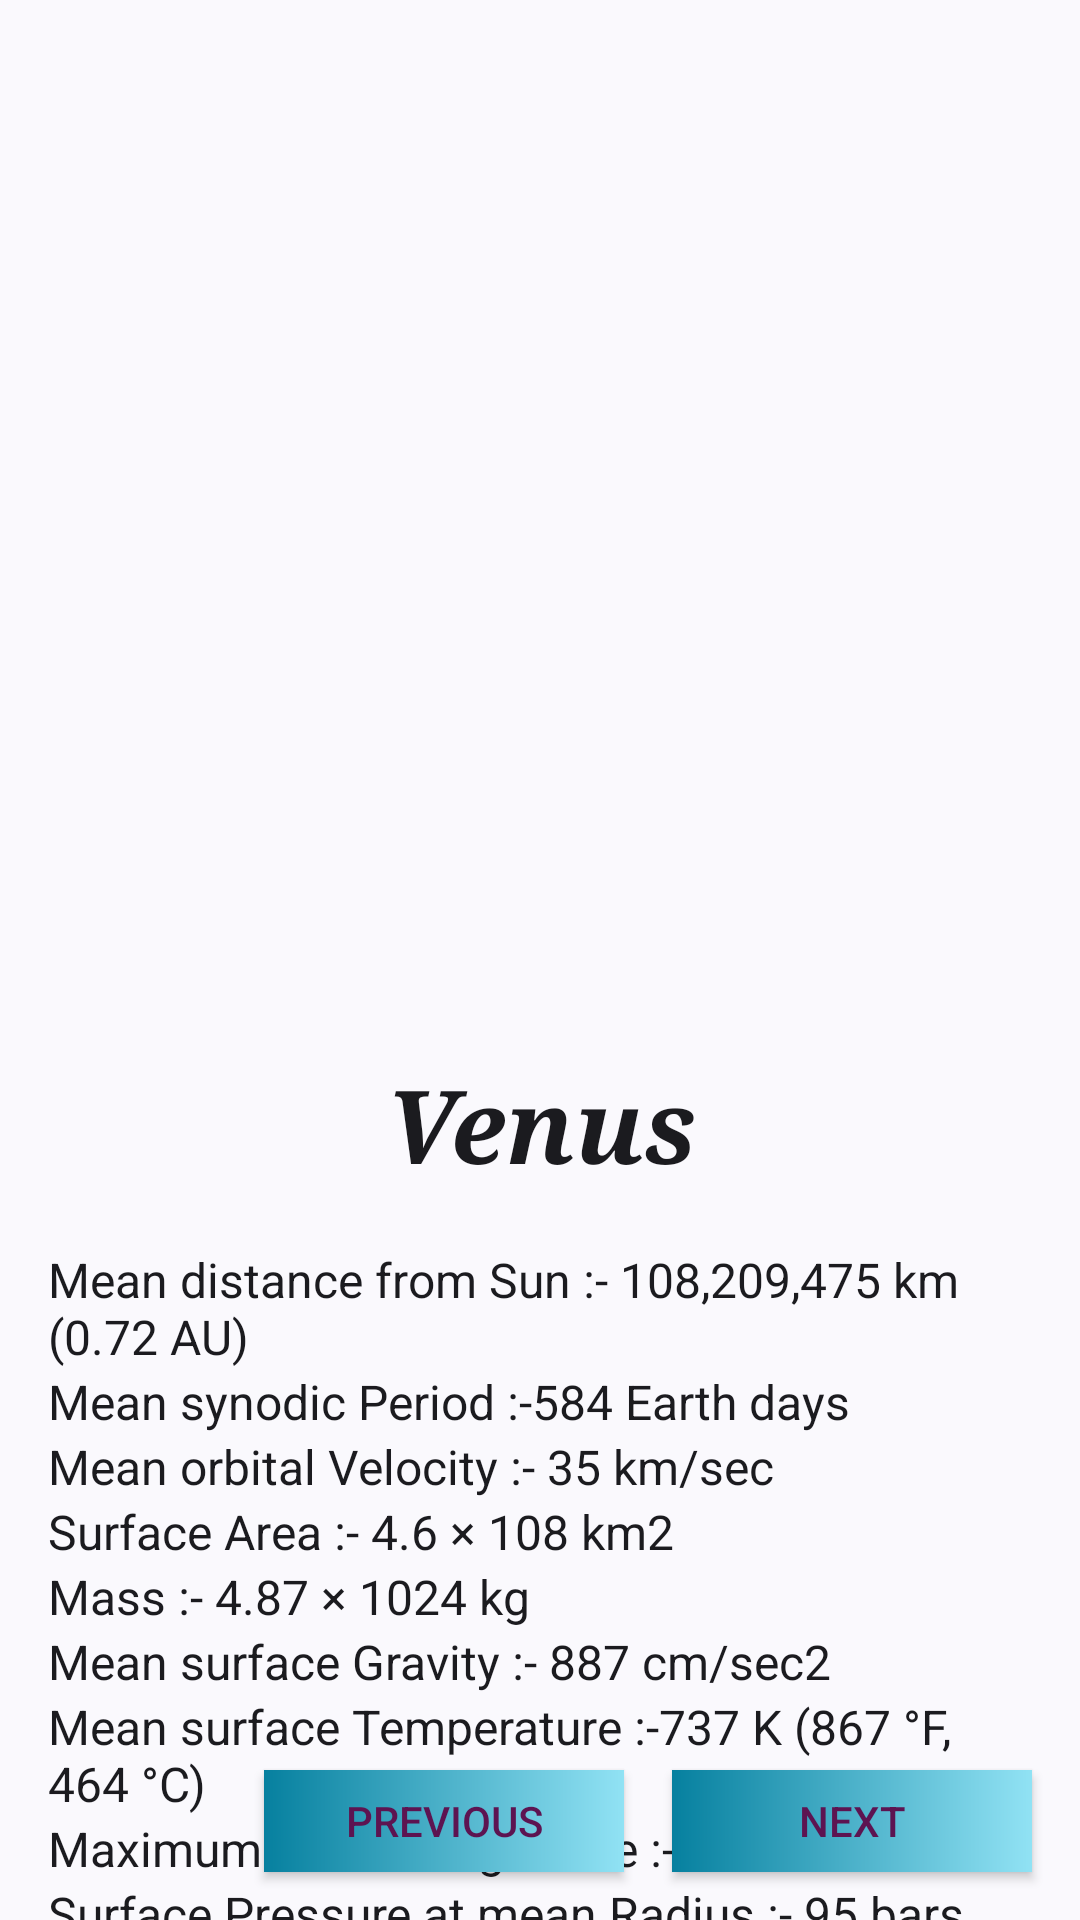

Reconstruct the res/layout file that produces this screen, plus the resources it refers to.
<!-- AndroidManifest.xml: application theme Theme.ToLearn -->
<!-- res/layout/fragment_venus.xml -->
<?xml version="1.0" encoding="utf-8"?>
<androidx.constraintlayout.widget.ConstraintLayout xmlns:android="http://schemas.android.com/apk/res/android"
    xmlns:app="http://schemas.android.com/apk/res-auto"
    xmlns:tools="http://schemas.android.com/tools"
    android:id="@+id/frameLayout3"
    android:layout_width="match_parent"
    android:layout_height="match_parent"
    android:background="@drawable/bgimg1"
    tools:context=".VenusFragment" >

    <ImageView
        android:id="@+id/imageView2"
        android:layout_width="0dp"
        android:layout_height="352dp"
        android:scaleType="centerCrop"
        android:src="@drawable/venus"
        app:layout_constraintEnd_toEndOf="parent"
        app:layout_constraintStart_toStartOf="parent"
        app:layout_constraintTop_toTopOf="parent" />

    <TextView
        android:id="@+id/textView4"
        android:layout_width="0dp"
        android:layout_height="wrap_content"
        android:layout_marginStart="16dp"
        android:layout_marginEnd="16dp"
        android:fontFamily="serif"
        android:text="Venus"
        android:textAlignment="center"
        android:textAppearance="@style/TextAppearance.AppCompat.Large"
        android:textSize="34sp"
        android:textStyle="bold|italic"
        app:layout_constraintEnd_toEndOf="parent"
        app:layout_constraintHorizontal_bias="0.0"
        app:layout_constraintStart_toStartOf="parent"
        app:layout_constraintTop_toBottomOf="@+id/imageView2" />

    <TextView
        android:id="@+id/textView5"
        android:layout_width="0dp"
        android:layout_height="wrap_content"
        android:layout_marginStart="16dp"
        android:layout_marginTop="18dp"
        android:layout_marginEnd="16dp"
        android:text="Mean distance from Sun :- 108,209,475 km (0.72 AU)"
        android:textAlignment="textStart"
        android:textAppearance="@style/TextAppearance.AppCompat.Body1"
        android:textSize="16sp"
        app:layout_constraintEnd_toEndOf="parent"
        app:layout_constraintStart_toStartOf="parent"
        app:layout_constraintTop_toBottomOf="@+id/textView4" />

    <TextView
        android:id="@+id/textView6"
        android:layout_width="0dp"
        android:layout_height="wrap_content"
        android:layout_marginStart="16dp"
        android:layout_marginEnd="16dp"
        android:text="Mean synodic Period :-584 Earth days"
        android:textAlignment="textStart"
        android:textAppearance="@style/TextAppearance.AppCompat.Body1"
        android:textSize="16sp"
        app:layout_constraintEnd_toEndOf="parent"
        app:layout_constraintHorizontal_bias="0.0"
        app:layout_constraintStart_toStartOf="parent"
        app:layout_constraintTop_toBottomOf="@+id/textView5" />

    <TextView
        android:id="@+id/textView7"
        android:layout_width="0dp"
        android:layout_height="wrap_content"
        android:layout_marginStart="16dp"
        android:layout_marginEnd="16dp"
        android:text="Mean orbital Velocity :- 35 km/sec"
        android:textAlignment="textStart"
        android:textAppearance="@style/TextAppearance.AppCompat.Body1"
        android:textSize="16sp"
        app:layout_constraintEnd_toEndOf="parent"
        app:layout_constraintHorizontal_bias="0.0"
        app:layout_constraintStart_toStartOf="parent"
        app:layout_constraintTop_toBottomOf="@+id/textView6" />

    <TextView
        android:id="@+id/textView8"
        android:layout_width="0dp"
        android:layout_height="wrap_content"
        android:layout_marginStart="16dp"
        android:layout_marginEnd="16dp"
        android:text="Surface Area :- 4.6 × 108 km2"
        android:textAlignment="textStart"
        android:textAppearance="@style/TextAppearance.AppCompat.Body1"
        android:textSize="16sp"
        app:layout_constraintEnd_toEndOf="parent"
        app:layout_constraintStart_toStartOf="parent"
        app:layout_constraintTop_toBottomOf="@+id/textView7" />

    <TextView
        android:id="@+id/textView12"
        android:layout_width="0dp"
        android:layout_height="wrap_content"
        android:layout_marginStart="16dp"
        android:layout_marginEnd="16dp"
        android:text="Mass :- 4.87 × 1024 kg"
        android:textAlignment="textStart"
        android:textAppearance="@style/TextAppearance.AppCompat.Body1"
        android:textSize="16sp"
        app:layout_constraintEnd_toEndOf="parent"
        app:layout_constraintHorizontal_bias="1.0"
        app:layout_constraintStart_toStartOf="parent"
        app:layout_constraintTop_toBottomOf="@+id/textView8" />

    <TextView
        android:id="@+id/textView13"
        android:layout_width="0dp"
        android:layout_height="wrap_content"
        android:layout_marginStart="16dp"
        android:layout_marginEnd="16dp"
        android:text="Mean surface Gravity :- 887 cm/sec2"
        android:textAlignment="textStart"
        android:textAppearance="@style/TextAppearance.AppCompat.Body1"
        android:textSize="16sp"
        app:layout_constraintEnd_toEndOf="parent"
        app:layout_constraintHorizontal_bias="0.0"
        app:layout_constraintStart_toStartOf="parent"
        app:layout_constraintTop_toBottomOf="@+id/textView12" />

    <TextView
        android:id="@+id/textView14"
        android:layout_width="0dp"
        android:layout_height="wrap_content"
        android:layout_marginStart="16dp"
        android:layout_marginEnd="16dp"
        android:text="Mean surface Temperature :-737 K (867 °F, 464 °C)"
        android:textAlignment="textStart"
        android:textAppearance="@style/TextAppearance.AppCompat.Body1"
        android:textSize="16sp"
        app:layout_constraintEnd_toEndOf="parent"
        app:layout_constraintHorizontal_bias="0.0"
        app:layout_constraintStart_toStartOf="parent"
        app:layout_constraintTop_toBottomOf="@+id/textView13" />

    <TextView
        android:id="@+id/textView11"
        android:layout_width="0dp"
        android:layout_height="wrap_content"
        android:layout_marginStart="16dp"
        android:layout_marginEnd="16dp"
        android:text="Maximum visual Magnitude :- −4.6"
        android:textAlignment="textStart"
        android:textAppearance="@style/TextAppearance.AppCompat.Body1"
        android:textSize="16sp"
        app:layout_constraintEnd_toEndOf="parent"
        app:layout_constraintHorizontal_bias="0.0"
        app:layout_constraintStart_toStartOf="parent"
        app:layout_constraintTop_toBottomOf="@+id/textView14" />

    <TextView
        android:id="@+id/textView15"
        android:layout_width="0dp"
        android:layout_height="wrap_content"
        android:layout_marginStart="16dp"
        android:layout_marginEnd="16dp"
        android:text="Surface Pressure at mean Radius :- 95 bars"
        android:textAlignment="textStart"
        android:textAppearance="@style/TextAppearance.AppCompat.Body1"
        android:textSize="16sp"
        app:layout_constraintEnd_toEndOf="parent"
        app:layout_constraintHorizontal_bias="0.0"
        app:layout_constraintStart_toStartOf="parent"
        app:layout_constraintTop_toBottomOf="@+id/textView11" />

    <androidx.appcompat.widget.AppCompatButton
        android:id="@+id/preHome3"
        android:layout_width="120dp"
        android:layout_height="34dp"
        android:layout_marginEnd="16dp"
        android:background="@drawable/gradient_color"
        android:text="Previous"
        android:textAlignment="center"
        android:textColor="#5D1451"
        app:layout_constraintBottom_toBottomOf="@+id/nextHome3"
        app:layout_constraintEnd_toStartOf="@+id/nextHome3"
        app:layout_constraintTop_toTopOf="@+id/nextHome3" />

    <androidx.appcompat.widget.AppCompatButton
        android:id="@+id/nextHome3"
        android:layout_width="120dp"
        android:layout_height="34dp"
        android:layout_marginEnd="16dp"
        android:layout_marginBottom="16dp"
        android:background="@drawable/gradient_color"
        android:text="Next"
        android:textAlignment="center"
        android:textColor="#5D1451"
        app:layout_constraintBottom_toBottomOf="parent"
        app:layout_constraintEnd_toEndOf="parent" />


</androidx.constraintlayout.widget.ConstraintLayout>
<!-- resources referenced by this layout -->
<resources>
  <!-- drawable gradient_color (drawable) -->
  <?xml version="1.0" encoding="utf-8"?>
  <shape
      android:shape = "rectangle"
      xmlns:android = "http://schemas.android.com/apk/res/android" >
  
      <gradient
          android:startColor = "#06809F"
          android:endColor = "#91E2F4"
          android:type = "linear" />
  </shape>
  <style name="Theme.ToLearn" parent="Theme.Material3.DynamicColors.DayNight">
          
          <item name="colorPrimary">@color/abc</item>
          <item name="colorPrimaryVariant">@color/abc</item>
          <item name="colorOnPrimary">@color/white</item>
          
          <item name="colorSecondary">@color/teal_200</item>
          <item name="colorSecondaryVariant">@color/teal_700</item>
          <item name="colorOnSecondary">@color/black</item>
          
          <item name="android:statusBarColor" tools:targetApi="l">?attr/colorPrimaryVariant</item>
          
      </style>
  <color name="abc">#40AEAE</color>
  <color name="white">#FFFFFFFF</color>
  <color name="teal_200">#FF03DAC5</color>
  <color name="teal_700">#FF018786</color>
  <color name="black">#FF000000</color>
</resources>
